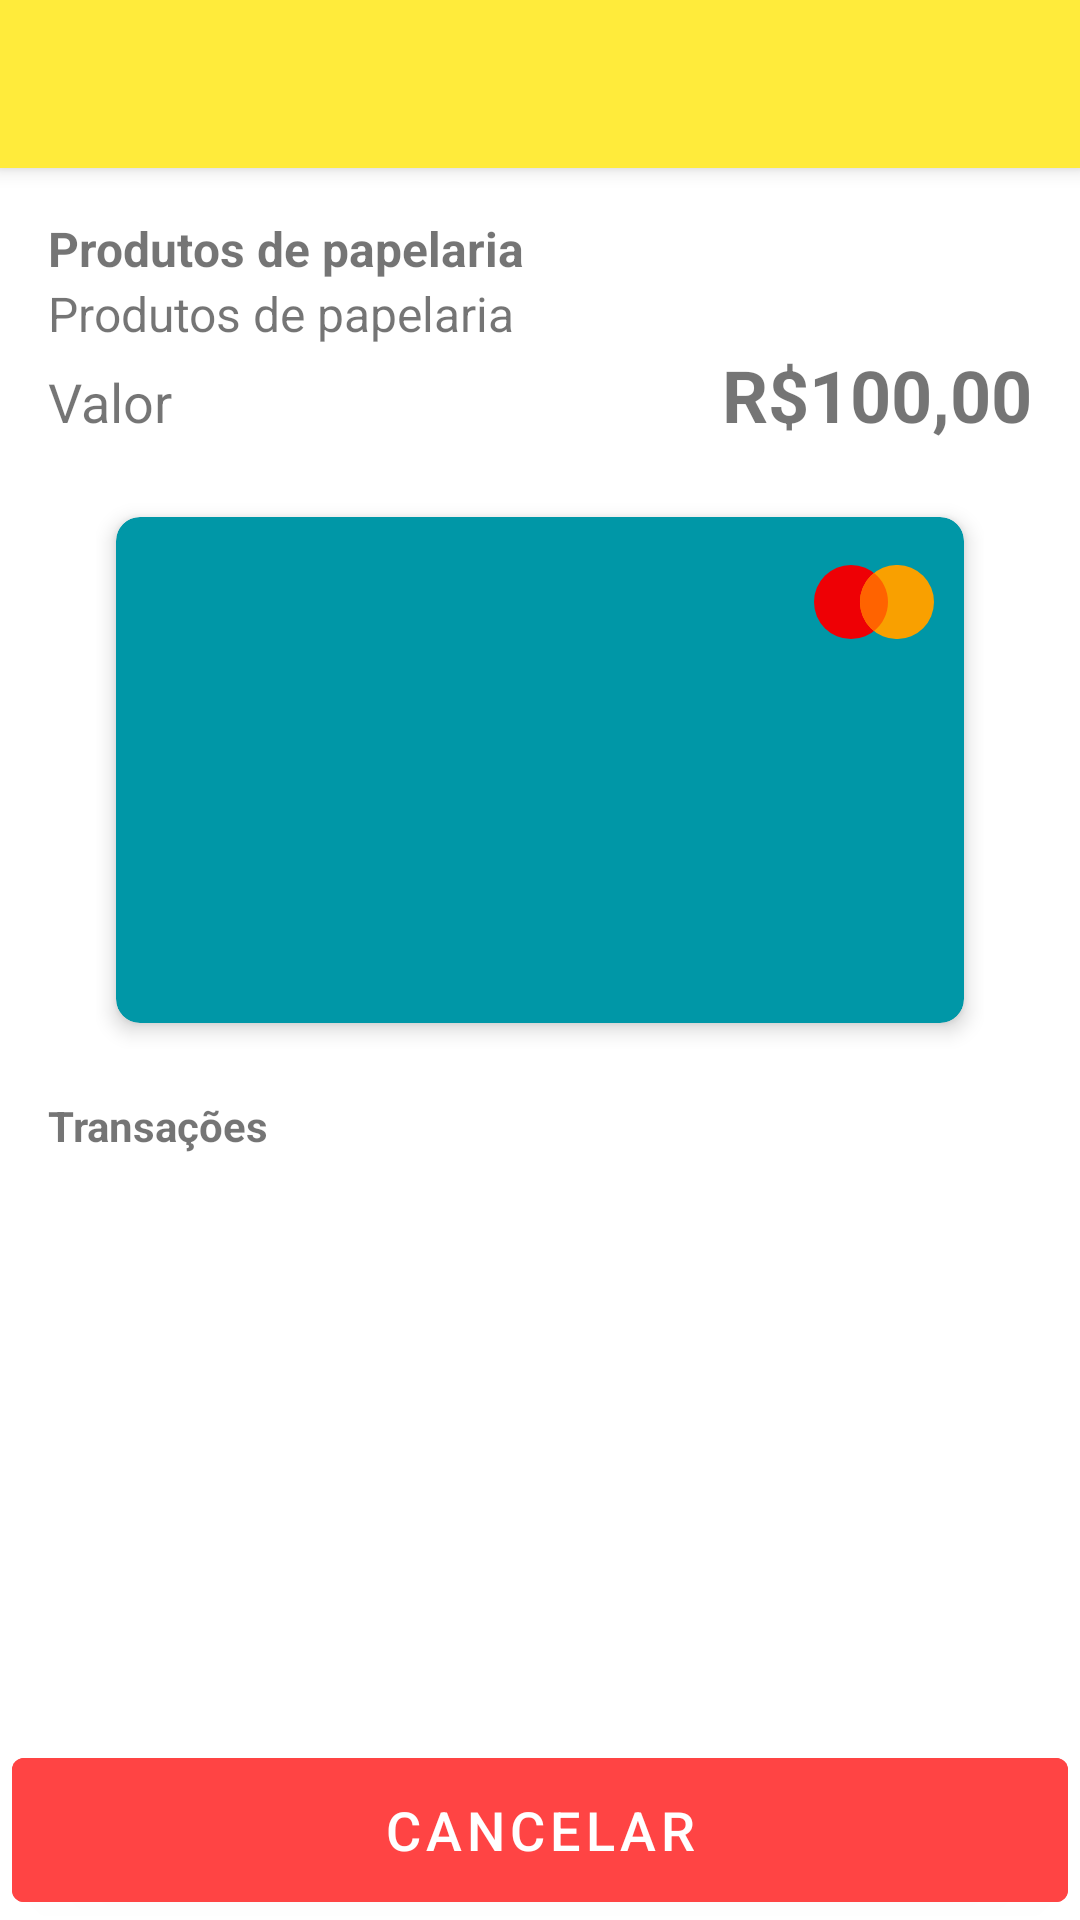

Produce the Android XML layout that renders to this screen, including the resource entries it uses.
<!-- AndroidManifest.xml: application theme AppTheme -->
<!-- res/layout/activity_transacao.xml -->
<?xml version="1.0" encoding="utf-8"?>
<LinearLayout xmlns:android="http://schemas.android.com/apk/res/android"
    xmlns:app="http://schemas.android.com/apk/res-auto"
    xmlns:tools="http://schemas.android.com/tools"
    android:layout_width="match_parent"
    android:layout_height="match_parent"
    android:orientation="vertical"
    tools:context=".activity.TransacaoActivity">

    <androidx.appcompat.widget.Toolbar
        android:id="@+id/toolbar"
        android:layout_width="match_parent"
        android:layout_height="?attr/actionBarSize"
        android:background="@color/bg"
        android:elevation="4dp"
        android:theme="@style/ThemeOverlay.AppCompat.ActionBar"
        app:popupTheme="@style/ThemeOverlay.AppCompat.Light" />

    <androidx.constraintlayout.widget.ConstraintLayout
        android:layout_width="match_parent"
        android:layout_height="match_parent">

        <ScrollView
            android:layout_width="match_parent"
            android:layout_height="0dp"
            app:layout_constraintStart_toStartOf="parent"
            app:layout_constraintEnd_toEndOf="parent"
            app:layout_constraintTop_toTopOf="parent"
            app:layout_constraintBottom_toTopOf="@id/cancelar_button"
            android:fillViewport="true">
            <LinearLayout
                android:layout_width="match_parent"
                android:layout_height="wrap_content"
                android:orientation="vertical">
                <LinearLayout
                    android:layout_width="match_parent"
                    android:layout_height="wrap_content"
                    android:orientation="vertical"
                    android:layout_marginTop="16dp"
                    android:layout_marginStart="16dp"
                    android:layout_marginEnd="16dp">

                    <TextView
                        android:id="@+id/item_descricao"
                        android:layout_width="wrap_content"
                        android:layout_height="wrap_content"
                        android:text="Produtos de papelaria"
                        android:textStyle="bold"
                        android:textSize="16sp"/>

                    <TextView
                        android:id="@+id/product_name"
                        android:layout_width="wrap_content"
                        android:layout_height="wrap_content"
                        android:text="Produtos de papelaria"
                        android:textSize="16sp"/>

                    
                    <LinearLayout
                        android:layout_width="match_parent"
                        android:layout_height="wrap_content"
                        android:orientation="horizontal">

                        <TextView
                            android:layout_width="wrap_content"
                            android:layout_height="wrap_content"
                            android:textSize="18sp"
                            android:text="Valor" />
                        <TextView
                            android:id="@+id/price"
                            android:layout_width="match_parent"
                            android:layout_height="wrap_content"
                            android:gravity="end"
                            android:textSize="24sp"
                            android:textStyle="bold"
                            android:text="R$100,00"/>
                    </LinearLayout>

                    <androidx.constraintlayout.widget.ConstraintLayout
                        android:layout_width="match_parent"
                        android:layout_height="match_parent"
                        android:layout_marginTop="16dp"
                        android:paddingLeft="16dp"
                        android:paddingRight="16dp">
                        <androidx.cardview.widget.CardView
                            android:id="@+id/venda_aberta_button"
                            android:layout_width="0dp"
                            android:layout_height="0dp"
                            app:cardCornerRadius="8dp"
                            app:cardElevation="4dp"
                            app:cardBackgroundColor="#0097A7"
                            app:cardUseCompatPadding="true"
                            app:layout_constraintDimensionRatio="H,1:0.628"
                            app:layout_constraintEnd_toEndOf="parent"
                            app:layout_constraintStart_toStartOf="parent"
                            app:layout_constraintTop_toTopOf="parent">
                            <androidx.constraintlayout.widget.ConstraintLayout
                                android:layout_width="match_parent"
                                android:layout_height="match_parent">

                                <androidx.appcompat.widget.AppCompatImageView
                                    android:id="@+id/brand_imageView"
                                    android:src="@drawable/ic_mastercard_2_40"
                                    android:layout_width="wrap_content"
                                    android:layout_height="wrap_content"
                                    android:layout_marginEnd="10dp"
                                    android:layout_marginTop="16dp"
                                    app:layout_constraintTop_toTopOf="parent"
                                    app:layout_constraintEnd_toEndOf="parent"/>

                                <TextView
                                    android:id="@+id/mask_text_view"
                                    android:layout_width="wrap_content"
                                    android:layout_height="wrap_content"
                                    android:textSize="24sp"
                                    android:letterSpacing="0.06"
                                    android:textColor="@android:color/white"
                                    android:layout_marginTop="60dp"
                                    app:layout_constraintTop_toTopOf="parent"
                                    app:layout_constraintEnd_toEndOf="parent"
                                    app:layout_constraintStart_toStartOf="parent"/>

                                <TextView
                                    android:id="@+id/nome_cliente"
                                    android:layout_width="wrap_content"
                                    android:layout_height="wrap_content"
                                    android:textColor="@android:color/white"
                                    android:textSize="16sp"
                                    android:layout_marginStart="20dp"
                                    android:layout_marginBottom="20dp"
                                    app:layout_constraintStart_toStartOf="parent"
                                    app:layout_constraintBottom_toBottomOf="parent"/>
                            </androidx.constraintlayout.widget.ConstraintLayout>
                        </androidx.cardview.widget.CardView>
                    </androidx.constraintlayout.widget.ConstraintLayout>

                    <TextView
                        android:layout_width="wrap_content"
                        android:layout_height="wrap_content"
                        android:text="Transações"
                        android:textStyle="bold"
                        android:layout_marginTop="16dp"/>
                </LinearLayout>
                
                <LinearLayout
                    android:layout_width="match_parent"
                    android:layout_height="wrap_content"
                    android:orientation="vertical">

                    <androidx.recyclerview.widget.RecyclerView
                        android:id="@+id/payments_recylcer_view"
                        android:layout_width="match_parent"
                        android:layout_height="wrap_content"
                        android:overScrollMode="never"
                        tools:listitem="@layout/transacao_payment_list_item"/>
                </LinearLayout>
            </LinearLayout>

        </ScrollView>

        <com.google.android.material.button.MaterialButton
            android:id="@+id/cancelar_button"
            android:layout_width="match_parent"
            android:layout_height="60dp"
            android:text="CANCELAR"
            android:textSize="18sp"
            android:layout_marginStart="4dp"
            android:layout_marginEnd="4dp"
            android:backgroundTint="@android:color/holo_red_light"
            app:layout_constraintStart_toStartOf="parent"
            app:layout_constraintEnd_toEndOf="parent"
            app:layout_constraintBottom_toBottomOf="parent" />
    </androidx.constraintlayout.widget.ConstraintLayout>

</LinearLayout>
<!-- res/layout/transacao_payment_list_item.xml (included above) -->
<?xml version="1.0" encoding="utf-8"?>
<androidx.constraintlayout.widget.ConstraintLayout
    xmlns:android="http://schemas.android.com/apk/res/android"
    xmlns:app="http://schemas.android.com/apk/res-auto"
    android:layout_width="match_parent"
    android:layout_height="match_parent"
    android:orientation="horizontal"
    android:padding="16dp"
    android:clickable="true"
    android:focusable="true"
    android:foreground="?android:attr/selectableItemBackground"
    android:maxHeight="72dp">

    <TextView
        android:id="@+id/status_text_view"
        android:layout_width="0dp"
        android:layout_height="wrap_content"
        android:layout_marginStart="16dp"
        android:layout_marginEnd="16dp"
        app:layout_constraintTop_toTopOf="parent"
        app:layout_constraintStart_toStartOf="parent"
        app:layout_constraintEnd_toStartOf="@id/label_text_view"
        android:textSize="16sp"
        android:textColor="#D32F2F"/>

    <TextView
        android:id="@+id/data_text_view"
        android:layout_width="0dp"
        android:layout_height="wrap_content"
        android:layout_marginStart="16dp"
        android:layout_marginEnd="16dp"
        app:layout_constraintTop_toBottomOf="@id/status_text_view"
        app:layout_constraintStart_toStartOf="parent"
        app:layout_constraintEnd_toStartOf="@id/usuario_text_view"
        android:textSize="12sp"/>

    <TextView
        android:id="@+id/label_text_view"
        android:layout_width="0dp"
        android:layout_height="wrap_content"
        android:minWidth="50dp"
        android:gravity="end"
        android:text="Emitido por"
        android:textSize="12sp"
        app:layout_constraintEnd_toEndOf="parent"
        app:layout_constraintTop_toTopOf="parent" />

    <TextView
        android:id="@+id/usuario_text_view"
        android:layout_width="0dp"
        android:layout_height="wrap_content"
        android:minWidth="50dp"
        android:gravity="end"
        android:textSize="12sp"
        app:layout_constraintEnd_toEndOf="parent"
        app:layout_constraintTop_toBottomOf="@id/label_text_view" />


</androidx.constraintlayout.widget.ConstraintLayout>
<!-- resources referenced by this layout -->
<resources>
  <color name="bg">#FFEB3B</color>
  <!-- drawable ic_mastercard_2_40 (drawable) -->
  <vector android:height="24.672915dp" android:viewportHeight="263.92"
      android:viewportWidth="427.87" android:width="40dp" xmlns:android="http://schemas.android.com/apk/res/android">
      <path android:fillColor="#ee0005" android:pathData="M131.96,131.96m-131.96,0a131.96,131.96 0,1 1,263.92 0a131.96,131.96 0,1 1,-263.92 0"/>
      <path android:fillColor="#f9a000" android:pathData="M295.91,131.96m-131.96,0a131.96,131.96 0,1 1,263.92 0a131.96,131.96 0,1 1,-263.92 0"/>
      <path android:fillColor="#ff6300" android:pathData="m163.952,131.958c0,41.9 19.532,79.235 49.984,103.407 30.451,-24.173 49.984,-61.507 49.984,-103.407 0,-41.9 -19.532,-79.235 -49.984,-103.407 -30.451,24.174 -49.984,61.508 -49.984,103.407z"/>
  </vector>
  <style name="AppTheme" parent="Theme.MaterialComponents.Light.NoActionBar">
          
          <item name="colorPrimary">@color/colorPrimary</item>
          <item name="colorPrimaryDark">@color/colorPrimaryDark</item>
          <item name="colorAccent">@color/colorAccent</item>
          <item name="android:windowLightStatusBar" tools:targetApi="23">true</item>
          <item name="calcDialogStyle">@style/CustomCalcDialogStyle</item>
      </style>
  <color name="colorPrimary">#6200EE</color>
  <color name="colorPrimaryDark">#DAC934</color>
  <color name="colorAccent">#03DAC5</color>
  <style name="CustomCalcDialogStyle" parent="CalcDialogStyle">
          <item name="calcDialogButtonStyle">@style/CustomCalcDialogButtonStyle</item>
          <item name="calcHeaderStyle">@style/CustomCalcHeaderStyle</item>
      </style>
  <style name="CustomCalcDialogButtonStyle" parent="CalcDialogButtonStyle">
          <item name="android:textColor">#000000</item>
      </style>
  <style name="CustomCalcHeaderStyle" parent="CalcHeaderStyle">
          <item name="android:background">@color/bg</item>
      </style>
</resources>
